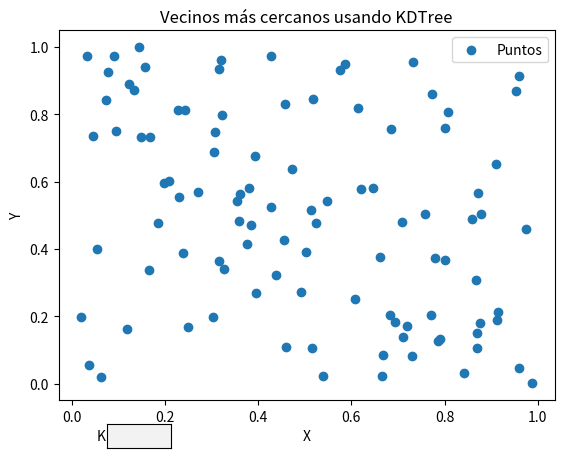

Write the Python code that produced this figure.
import numpy as np
import matplotlib.pyplot as plt
from matplotlib.widgets import TextBox

# Nodo del KD-tree
class Nodo:
    def __init__(self, punto, izquierda=None, derecha=None):
        self.punto = punto
        self.izquierda = izquierda
        self.derecha = derecha

# Construir el KD-tree
def construir_kdtree(puntos, profundidad=0):
    if len(puntos) == 0:
        return None
    
    k = len(puntos[0])  # Dimensionalidad del espacio
    eje = profundidad % k  # Alternar el eje de división
    
    # Ordenar puntos y elegir el punto mediano
    puntos_ordenados = sorted(puntos, key=lambda x: x[eje])
    mediana = len(puntos_ordenados) // 2

    # Crear nodo y construir recursivamente subárboles izquierdo y derecho
    return Nodo(
        punto=puntos_ordenados[mediana],
        izquierda=construir_kdtree(puntos_ordenados[:mediana], profundidad + 1),
        derecha=construir_kdtree(puntos_ordenados[mediana + 1:], profundidad + 1)
    )

# Búsqueda del punto más cercano
def buscar_punto_mas_cercano(nodo, punto_consulta, profundidad=0, mejor=None):
    if nodo is None:
        return mejor

    k = len(punto_consulta)
    eje = profundidad % k

    if mejor is None or np.linalg.norm(punto_consulta - nodo.punto) < np.linalg.norm(punto_consulta - mejor):
        mejor = nodo.punto

    if punto_consulta[eje] < nodo.punto[eje]:
        mejor = buscar_punto_mas_cercano(nodo.izquierda, punto_consulta, profundidad + 1, mejor)
        if np.abs(punto_consulta[eje] - nodo.punto[eje]) < np.linalg.norm(punto_consulta - mejor):
            mejor = buscar_punto_mas_cercano(nodo.derecha, punto_consulta, profundidad + 1, mejor)
    else:
        mejor = buscar_punto_mas_cercano(nodo.derecha, punto_consulta, profundidad + 1, mejor)
        if np.abs(punto_consulta[eje] - nodo.punto[eje]) < np.linalg.norm(punto_consulta - mejor):
            mejor = buscar_punto_mas_cercano(nodo.izquierda, punto_consulta, profundidad + 1, mejor)
    
    return mejor

# Búsqueda de los k puntos más cercanos
def buscar_k_puntos_mas_cercanos(nodo, punto_consulta, k, profundidad=0, mejores=None):
    if nodo is None:
        return mejores
    
    if mejores is None:
        mejores = []
    
    k_dim = len(punto_consulta)
    eje = profundidad % k_dim
    
    dist_actual = np.linalg.norm(punto_consulta - nodo.punto)
    
    if len(mejores) < k or dist_actual < np.linalg.norm(punto_consulta - mejores[-1]):
        mejores.append(nodo.punto)
        mejores.sort(key=lambda x: np.linalg.norm(punto_consulta - x))
        if len(mejores) > k:
            mejores.pop()
    
    if punto_consulta[eje] < nodo.punto[eje]:
        mejores = buscar_k_puntos_mas_cercanos(nodo.izquierda, punto_consulta, k, profundidad + 1, mejores)
        if len(mejores) < k or np.abs(punto_consulta[eje] - nodo.punto[eje]) < np.linalg.norm(punto_consulta - mejores[-1]):
            mejores = buscar_k_puntos_mas_cercanos(nodo.derecha, punto_consulta, k, profundidad + 1, mejores)
    else:
        mejores = buscar_k_puntos_mas_cercanos(nodo.derecha, punto_consulta, k, profundidad + 1, mejores)
        if len(mejores) < k or np.abs(punto_consulta[eje] - nodo.punto[eje]) < np.linalg.norm(punto_consulta - mejores[-1]):
            mejores = buscar_k_puntos_mas_cercanos(nodo.izquierda, punto_consulta, k, profundidad + 1, mejores)
    
    return mejores

# Función para generar puntos aleatorios
def generar_puntos(n):
    puntos = np.random.rand(n, 2)  # Genera 'n' puntos en el rango [0, 1)
    return puntos

# Generar puntos aleatorios
n = 100  # Número de puntos a generar
puntos = generar_puntos(n)

# Construir KD-tree con los puntos generados
kd_tree = construir_kdtree(puntos)

# Variables globales
punto_consulta = None
k = 10  # Número inicial de puntos más cercanos a agrupar

# Función para manejar el evento de clic en la gráfica
def on_click(event):
    global punto_consulta
    punto_consulta = np.array([event.xdata, event.ydata])
    actualizar_grafico()

# Función para manejar el evento de cambio en la caja de texto
def submit(text):
    global k
    k = int(text)
    actualizar_grafico()

# Función para actualizar el gráfico
def actualizar_grafico():
    if punto_consulta is not None:
        plt.clf()
        plt.scatter(puntos[:, 0], puntos[:, 1], label='Puntos')
        plt.scatter(punto_consulta[0], punto_consulta[1], color='red', label='Punto de consulta')
        
        punto_cercano = buscar_punto_mas_cercano(kd_tree, punto_consulta)
        puntos_cercanos = buscar_k_puntos_mas_cercanos(kd_tree, punto_consulta, k)
        
        plt.scatter(punto_cercano[0], punto_cercano[1], color='green', label='Punto más cercano')
        
        for punto in puntos_cercanos:
            if np.array_equal(punto, punto_cercano):
                continue
            plt.scatter(punto[0], punto[1], color='black')

        distancias_cercanos = [np.linalg.norm(punto_consulta - p) for p in puntos_cercanos]
        radio_circulo = distancias_cercanos[-1]
        circle = plt.Circle(punto_consulta, radio_circulo, color='blue', fill=False, linestyle='--', label=f'{k} puntos más cercanos')
        plt.gca().add_artist(circle)

        plt.legend()
        plt.xlabel('X')
        plt.ylabel('Y')
        plt.title('Vecinos más cercanos usando KDTree')
        plt.draw()

# Configurar el gráfico inicial
fig, ax = plt.subplots()
plt.scatter(puntos[:, 0], puntos[:, 1], label='Puntos')
plt.xlabel('X')
plt.ylabel('Y')
plt.title('Vecinos más cercanos usando KDTree')
plt.legend()

# Conectar el evento de clic
fig.canvas.mpl_connect('button_press_event', on_click)

# Crear la caja de texto para ingresar el número de puntos a agrupar
axbox = plt.axes([0.2, 0.01, 0.1, 0.05])
text_box = TextBox(axbox, 'K')
text_box.on_submit(submit)

plt.show()
